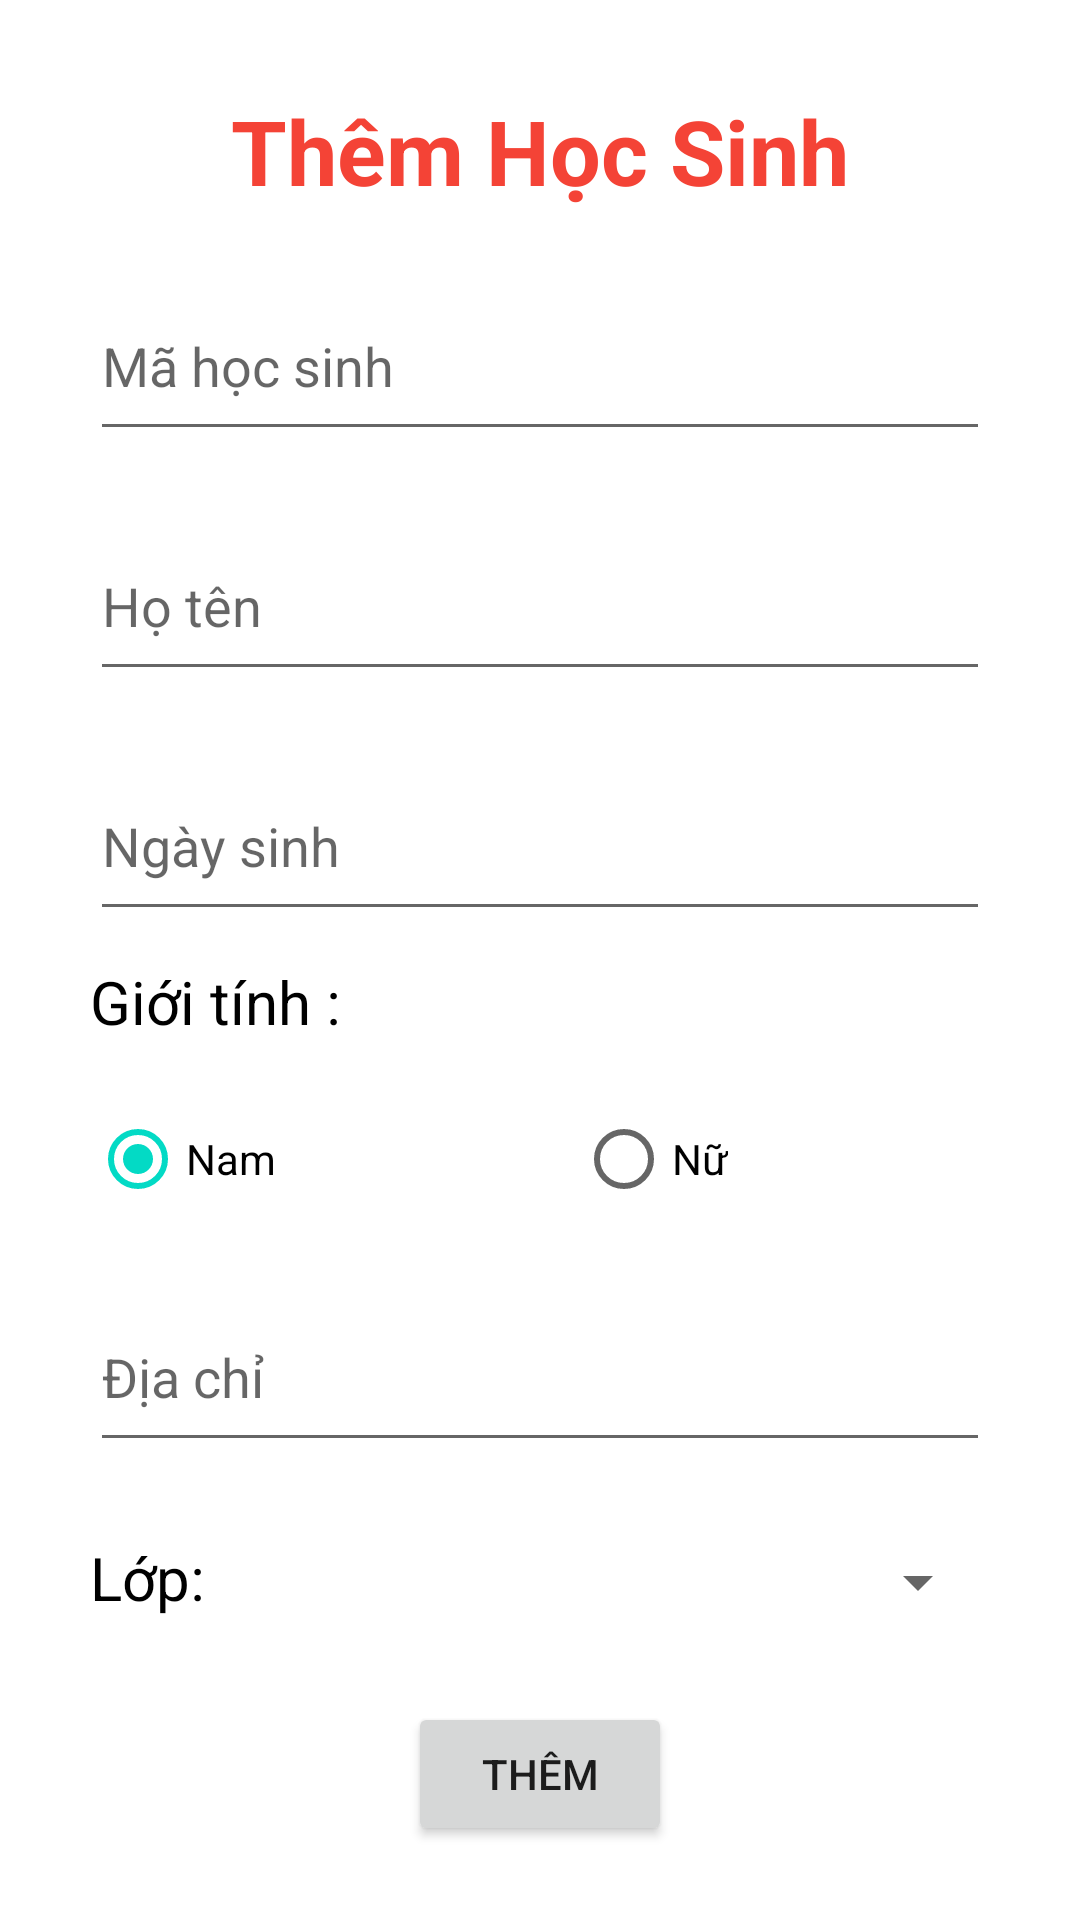

Produce the Android XML layout that renders to this screen, including the resource entries it uses.
<!-- AndroidManifest.xml: application theme Theme.Quanly_HSSV -->
<!-- res/layout/activity_add_student.xml -->
<?xml version="1.0" encoding="utf-8"?>
<LinearLayout xmlns:android="http://schemas.android.com/apk/res/android"
    xmlns:app="http://schemas.android.com/apk/res-auto"
    xmlns:tools="http://schemas.android.com/tools"
    android:layout_width="match_parent"
    android:layout_height="match_parent"
    android:orientation="vertical"
    tools:context=".ActivityAddStudent">

    <ImageButton
        android:id="@+id/ibtnBack"
        android:layout_width="wrap_content"
        android:layout_height="wrap_content"
        android:layout_marginTop="10dp"
        android:backgroundTint="@color/white"
        android:src="@drawable/ic_arrow_back_black_24dp"/>

    <TextView
        android:textColor="#F44336"
        android:textStyle="bold"
        android:textSize="30sp"
        android:gravity="center"
        android:text="Thêm Học Sinh"
        android:layout_width="match_parent"
        android:layout_height="wrap_content"></TextView>
    <EditText
        android:id="@+id/edtAddStudentCode"
        android:layout_marginTop="20dp"
        android:layout_gravity="center"
        android:hint="Mã học sinh"
        android:layout_width="300dp"
        android:layout_height="60dp"></EditText>
    <EditText
        android:id="@+id/edtAddStudentName"
        android:layout_marginTop="20dp"
        android:layout_gravity="center"
        android:hint="Họ tên"
        android:layout_width="300dp"
        android:layout_height="60dp"></EditText>
    <EditText
        android:id="@+id/edtAddStudentDob"
        android:layout_marginTop="20dp"
        android:layout_gravity="center"
        android:hint="Ngày sinh"
        android:layout_width="300dp"
        android:layout_height="60dp"></EditText>
    <TextView
        android:layout_marginTop="10dp"
        android:textColor="#000000"
        android:textSize="20sp"
        android:text="Giới tính : "
        android:layout_gravity="center"
        android:layout_width="300dp"
        android:layout_height="wrap_content"></TextView>
    <RadioGroup
        android:paddingTop="15dp"
        android:orientation="horizontal"
        android:layout_gravity="center"
        android:layout_width="300dp"
        android:layout_height="70dp">
        <RadioButton
            android:checked="true"
            android:textColor="#000000"
            android:id="@+id/rbtnMale"
            android:text="Nam"
            android:layout_width="wrap_content"
            android:layout_height="wrap_content"></RadioButton>
        <RadioButton
            android:textColor="#000000"
            android:id="@+id/rbtnFemale"
            android:layout_marginLeft="100dp"
            android:text="Nữ"
            android:layout_width="wrap_content"
            android:layout_height="wrap_content"></RadioButton>
    </RadioGroup>
    <EditText
        android:id="@+id/edtAddStudentAddress"
        android:layout_marginTop="10dp"
        android:layout_gravity="center"
        android:hint="Địa chỉ"
        android:layout_width="300dp"
        android:layout_height="60dp"></EditText>

    <LinearLayout
        android:layout_width="300dp"
        android:layout_height="60dp"
        android:orientation="horizontal"
        android:layout_marginTop="10dp"
        android:layout_gravity="center">
        <TextView
            android:layout_width="100dp"
            android:layout_height="30dp"
            android:text="Lớp:"
            android:textSize="20sp"
            android:textColor="@color/black"
            android:layout_gravity="center"/>
        <Spinner
            android:id="@+id/spnAddClassStudent"
            android:hint="Địa chỉ"
            android:layout_width="200dp"
            android:layout_height="60dp"/>
    </LinearLayout>
    <Button
        android:id="@+id/buttonAddStudent"
        android:layout_marginTop="10dp"
        android:text="Thêm"
        android:layout_gravity="center"
        android:layout_width="wrap_content"
        android:layout_height="wrap_content"></Button>

</LinearLayout>
<!-- resources referenced by this layout -->
<resources>
  <style name="Theme.Quanly_HSSV" parent="Theme.MaterialComponents.DayNight.NoActionBar">
          
          <item name="colorPrimary">@color/purple_500</item>
          <item name="colorPrimaryVariant">@color/purple_700</item>
          <item name="colorOnPrimary">@color/white</item>
          
          <item name="colorSecondary">@color/teal_200</item>
          <item name="colorSecondaryVariant">@color/teal_700</item>
          <item name="colorOnSecondary">@color/black</item>
          
          <item name="android:statusBarColor">?attr/colorPrimaryVariant</item>
          
      </style>
  <!-- not gathered from this repository: default colours our renderer supplied (Android Studio template values) -->
  <color name="purple_500">#FF6200EE</color>
  <color name="purple_700">#FF3700B3</color>
  <color name="teal_200">#FF03DAC5</color>
  <color name="teal_700">#FF018786</color>
  <color name="black">#FF000000</color>
  <color name="white">#FFFFFFFF</color>
</resources>
